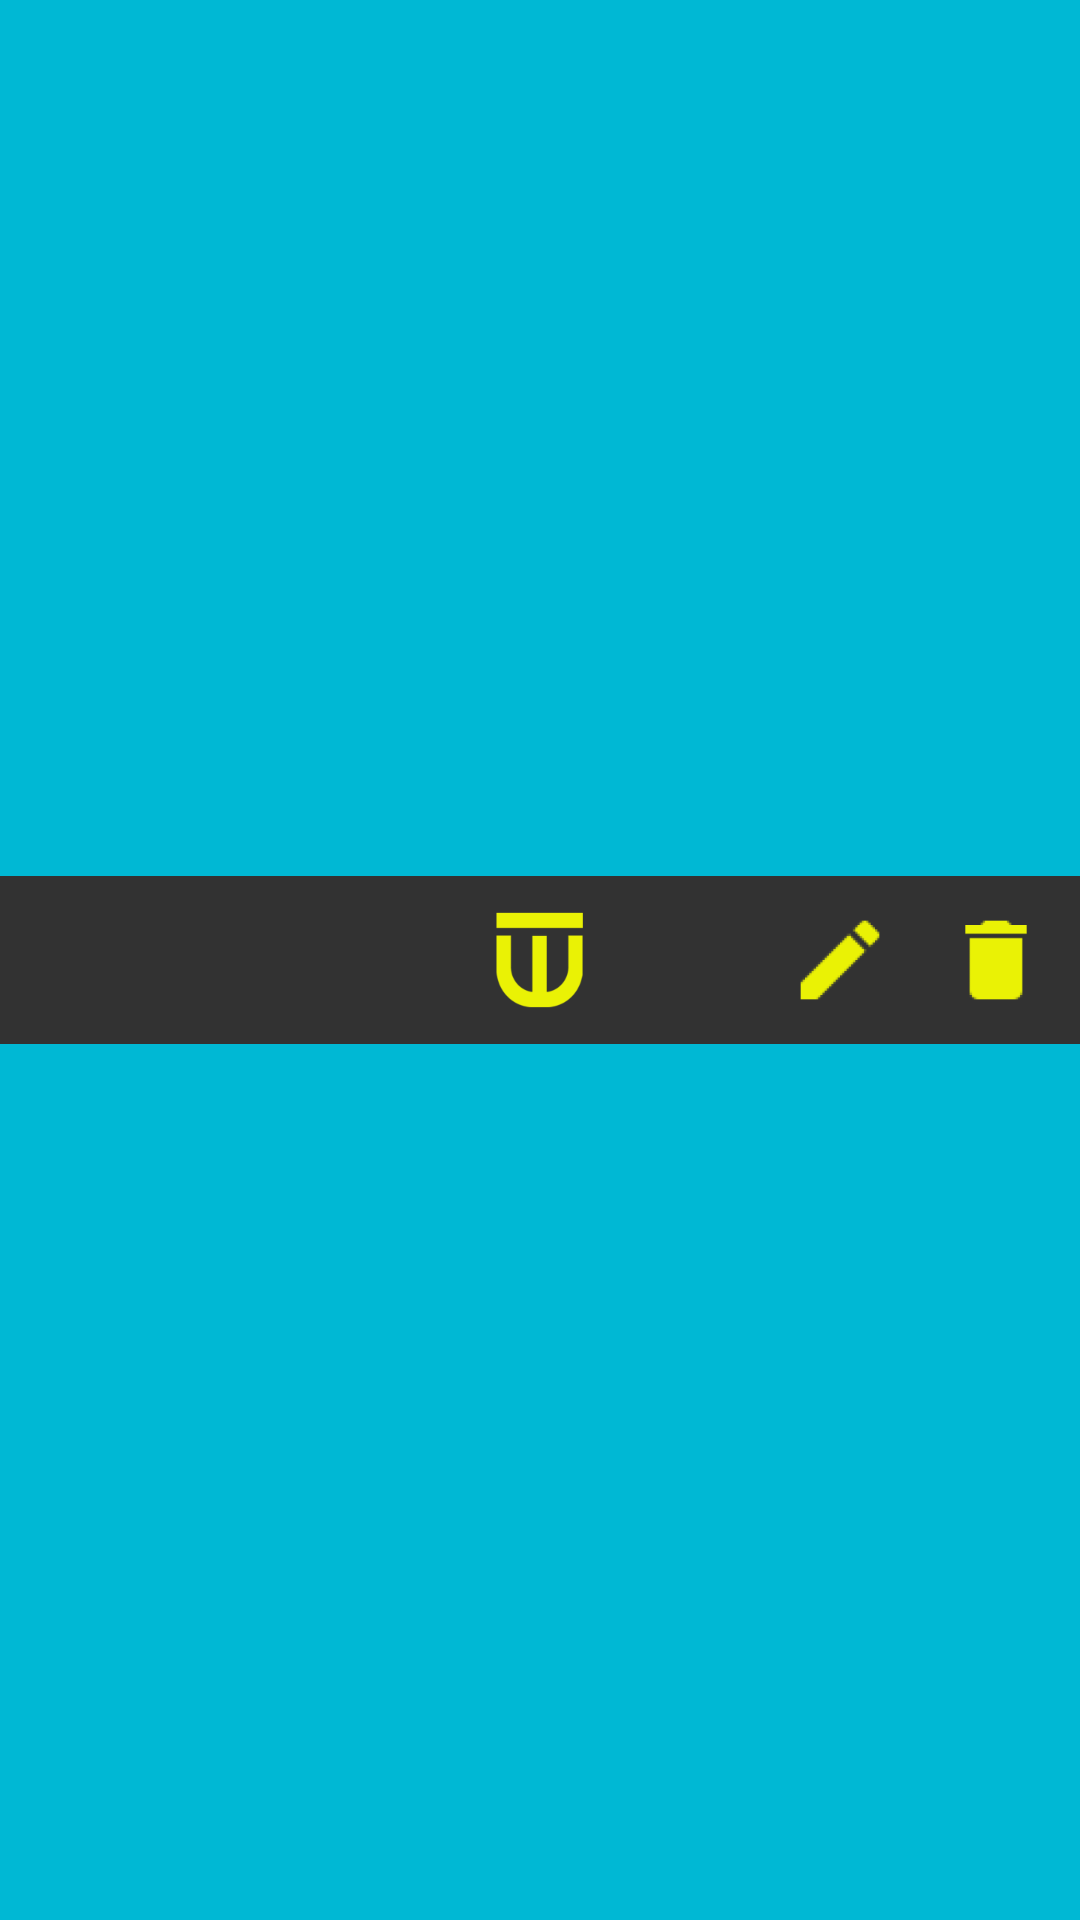

Produce the Android XML layout that renders to this screen, including the resource entries it uses.
<!-- AndroidManifest.xml: application theme AppTheme -->
<!-- res/layout/secundary_toolbar_layout.xml -->
<?xml version="1.0" encoding="utf-8"?>
<RelativeLayout
    xmlns:app="http://schemas.android.com/apk/res-auto"
    xmlns:android="http://schemas.android.com/apk/res/android"
    android:id="@+id/secundary_toolbar"
    android:layout_width="match_parent"
    android:layout_height="wrap_content"
    android:background="?attr/colorPrimary"
    android:minHeight="?attr/actionBarSize"
    android:gravity="center_vertical"
    android:fitsSystemWindows="true"
    app:theme="@style/ThemeOverlay.AppCompat.Dark.ActionBar">

    <include
        android:layout_width="match_parent"
        android:layout_height="wrap_content"
        layout="@layout/toolbar_reg_screen_layout"/>

    <ImageButton
        android:id="@+id/sec_toolbar_remove_button"
        android:layout_width="40dp"
        android:layout_height="?attr/actionBarSize"
        android:padding="0dp"
        android:layout_marginRight="8dp"
        android:scaleType="fitCenter"
        android:adjustViewBounds="true"
        android:background="@android:color/transparent"
        android:tint="@color/colorPrimaryMedium"
        android:src="@mipmap/ic_action_delete"
        android:layout_alignParentRight="true"
        android:visibility="visible"/>

    <ImageButton
        android:id="@+id/sec_toolbar_edit_button"
        android:layout_width="40dp"
        android:layout_height="?attr/actionBarSize"
        android:padding="0dp"
        android:layout_marginRight="12dp"
        android:scaleType="fitCenter"
        android:adjustViewBounds="true"
        android:background="@android:color/transparent"
        android:tint="@color/colorPrimaryMedium"
        android:src="@mipmap/ic_action_edit"
        android:layout_toLeftOf="@+id/sec_toolbar_remove_button"
        android:visibility="visible"/>

</RelativeLayout>
<!-- res/layout/toolbar_reg_screen_layout.xml (included above) -->
<?xml version="1.0" encoding="utf-8"?>
<android.support.v7.widget.Toolbar
    xmlns:app="http://schemas.android.com/apk/res-auto"
    xmlns:android="http://schemas.android.com/apk/res/android"
    android:id="@+id/players_list_toolbar"
    android:orientation="horizontal"
    android:layout_width="match_parent"
    android:layout_height="wrap_content"
    android:background="@color/colorAccentDark"
    android:minHeight="?attr/actionBarSize"
    android:fitsSystemWindows="true"
    app:theme="@style/ThemeOverlay.AppCompat.Dark.ActionBar">

    <ImageView
        android:layout_width="match_parent"
        android:layout_height="36dp"
        android:paddingRight="16dp"
        android:tint="@color/colorPrimaryMedium"
        android:src="@mipmap/toolbar_logo"/>

</android.support.v7.widget.Toolbar>
<!-- resources referenced by this layout -->
<resources>
  <color name="colorAccentDark">#323232</color>
  <color name="colorPrimaryMedium">#EAF205</color>
  <!-- mipmap ic_action_delete: png bitmap (mipmap-hdpi, 313 bytes) -->
  <!-- mipmap ic_action_edit: png bitmap (mipmap-hdpi, 682 bytes) -->
  <!-- mipmap toolbar_logo: png bitmap (mipmap-hdpi, 841 bytes) -->
  <style name="AppTheme" parent="Theme.AppCompat.Light.NoActionBar">
          
          <item name="colorPrimary">#00b8d4</item>
          <item name="colorPrimaryDark">#424242</item>
          <item name="colorAccent">#ffffff</item>
      </style>
</resources>
